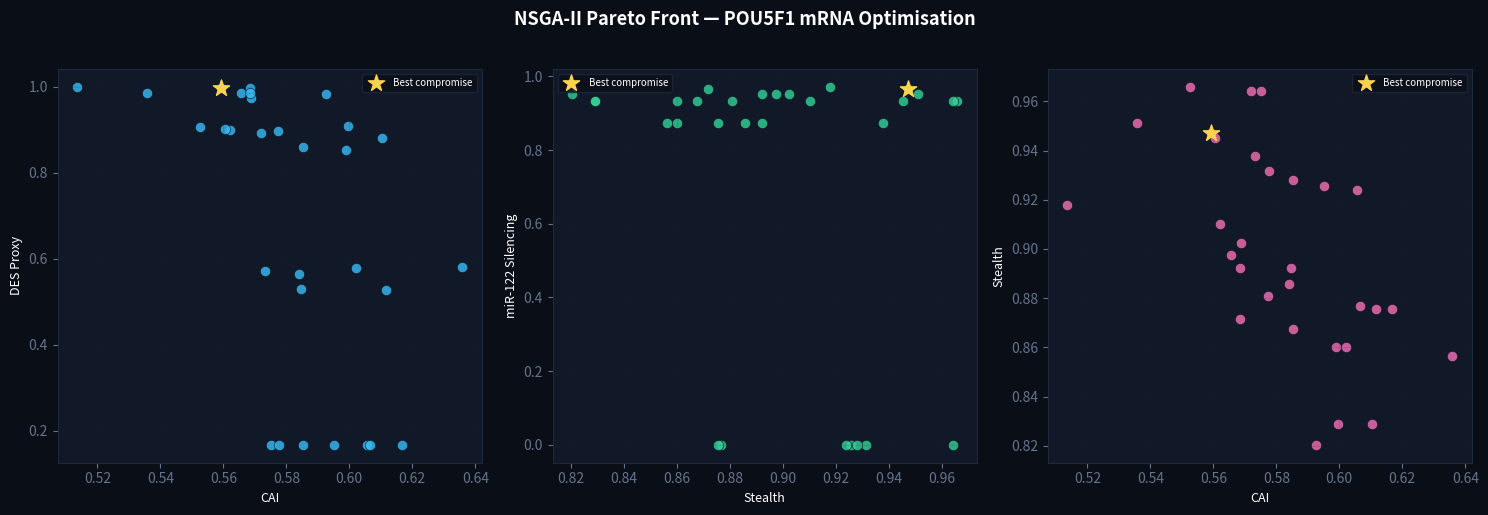

This figure's Python source:
"""
nsga_optimizer.py — Multi-Objective Pareto GA (NSGA-II)
========================================================
Replaces weighted-scalar fitness with a true Pareto-front approach,
matching Chain of Custody's ElitistNSGA-III architecture.

Objectives (4, all maximised):
  1. CAI            — translation efficiency (Gardin 2014)
  2. Stealth        — 1 - U_content (Karikó 2008 TLR7/8 evasion)
  3. miR_silencing  — liver detargeting via miR-122 (Jain 2018)
  4. DES_proxy      — differential expression score proxy (DC vs Hepatocyte)

NSGA-II mechanisms:
  - Non-dominated sorting (fast-non-dominated-sort)
  - Crowding distance assignment
  - Tournament selection on rank + crowding distance
  - Elitism: full Pareto front always survives
  - 4 mutation operators: point, block-swap, inversion, miR-122 insertion

Output:
  - pareto_front.json     — all Pareto-optimal sequences + objectives
  - pareto_front.png      — objective-space scatter (3 projection pairs)

Run:
  python3 nsga_optimizer.py
"""

import random
import math
import json
from typing import List, Tuple, Dict

# ── Codon tables ──────────────────────────────────────────────────────────────
CODON_FREQ = {
    "GCU":0.27,"GCC":0.40,"GCA":0.23,"GCG":0.11,
    "CGU":0.08,"CGC":0.19,"CGA":0.11,"CGG":0.21,"AGA":0.20,"AGG":0.20,
    "AAU":0.47,"AAC":0.53,"GAU":0.46,"GAC":0.54,
    "UGU":0.46,"UGC":0.54,"CAA":0.27,"CAG":0.73,
    "GAA":0.42,"GAG":0.58,"GGU":0.16,"GGC":0.34,"GGA":0.25,"GGG":0.25,
    "CAU":0.42,"CAC":0.58,"AUU":0.36,"AUC":0.48,"AUA":0.16,
    "UUA":0.08,"UUG":0.13,"CUU":0.13,"CUC":0.20,"CUA":0.07,"CUG":0.41,
    "AAA":0.43,"AAG":0.57,"AUG":1.00,"UUU":0.46,"UUC":0.54,
    "CCU":0.29,"CCC":0.32,"CCA":0.28,"CCG":0.11,
    "UCU":0.15,"UCC":0.22,"UCA":0.15,"UCG":0.06,"AGU":0.15,"AGC":0.24,
    "ACU":0.25,"ACC":0.36,"ACA":0.28,"ACG":0.11,
    "UGG":1.00,"UAU":0.44,"UAC":0.56,
    "GUU":0.18,"GUC":0.24,"GUA":0.12,"GUG":0.46,
}
SYNONYMOUS = {
    "Ala":["GCU","GCC","GCA","GCG"],
    "Arg":["CGU","CGC","CGA","CGG","AGA","AGG"],
    "Asn":["AAU","AAC"],"Asp":["GAU","GAC"],"Cys":["UGU","UGC"],
    "Gln":["CAA","CAG"],"Glu":["GAA","GAG"],
    "Gly":["GGU","GGC","GGA","GGG"],
    "His":["CAU","CAC"],"Ile":["AUU","AUC","AUA"],
    "Leu":["UUA","UUG","CUU","CUC","CUA","CUG"],
    "Lys":["AAA","AAG"],"Met":["AUG"],"Phe":["UUU","UUC"],
    "Pro":["CCU","CCC","CCA","CCG"],
    "Ser":["UCU","UCC","UCA","UCG","AGU","AGC"],
    "Thr":["ACU","ACC","ACA","ACG"],"Trp":["UGG"],
    "Tyr":["UAU","UAC"],"Val":["GUU","GUC","GUA","GUG"],
    "Stop":["UAA","UAG","UGA"],
}
CODON_TO_AA = {c: aa for aa, cs in SYNONYMOUS.items() for c in cs}
MIR122_SEED = "CAAACACC"
MIR122_SITE = "CAAACACCAUUGUCACACUCCA"


# ── Objective functions ───────────────────────────────────────────────────────
def compute_objectives(seq: str) -> Tuple[float, float, float, float]:
    """
    Returns (cai, stealth, mir_silencing, des_proxy) in [0,1], higher = better.
    """
    rna = seq.upper().replace("T", "U")
    codons = [rna[i:i+3] for i in range(0, len(rna)-2, 3) if len(rna[i:i+3]) == 3]
    if not codons:
        return (0.0, 0.0, 0.0, 0.0)

    # 1. CAI — Gardin 2014
    vals = [CODON_FREQ.get(c, 0.10) for c in codons[1:-1]]
    cai = sum(vals) / len(vals) if vals else 0.0

    # 2. Stealth — Karikó 2008 TLR7/8 threshold ~30% U
    u_frac = rna.count("U") / len(rna)
    stealth = max(0.0, 1.0 - u_frac / 0.32)

    # 3. miR-122 silencing — Bartel 2009 kinetic model
    utr_region = rna[-300:] if len(rna) > 300 else rna
    n_sites = utr_region.count(MIR122_SEED)
    mir_liver = 0.98
    k_base = 0.04
    k_sil  = 0.28 * n_sites * mir_liver
    mir_sil = min(1.0, k_sil / (k_base + k_sil)) if n_sites > 0 else 0.0

    # 4. DES proxy — kinetic steady-state model
    gc = (rna.count("G") + rna.count("C")) / len(rna)
    gc_eff = max(0.0, 1.0 - abs(gc - 0.54) * 3.0)
    elong  = (1.0 + 9.0 * cai) / 10.0

    # Half-life: DC (high ISR=0.60) vs Liver (low ISR=0.15)
    hl_dc    = 8.0 * gc_eff * (1.0 - 0.3 * 0.60)
    hl_liver_base = 8.0 * gc_eff * (1.0 - 0.3 * 0.15)
    kd_liver = (math.log(2) / hl_liver_base + n_sites * 0.28 * 0.98
                if hl_liver_base > 0 else 1.0)
    hl_liver = math.log(2) / kd_liver if kd_liver > 0 else 0.01

    prot_dc    = elong * 0.55 * 0.70 * hl_dc    / math.log(2)
    prot_liver = elong * 0.85 * 0.90 * hl_liver / math.log(2)
    des_raw    = prot_dc / prot_liver if prot_liver > 1e-9 else 0.0
    des_proxy  = 1.0 / (1.0 + math.exp(-(des_raw - 1.5) * 1.5))

    return (cai, stealth, mir_sil, des_proxy)


# ── Pareto dominance ──────────────────────────────────────────────────────────
def dominates(a: Tuple, b: Tuple) -> bool:
    return all(ai >= bi for ai, bi in zip(a, b)) and any(ai > bi for ai, bi in zip(a, b))

def fast_non_dominated_sort(pop_objs: List[Tuple]) -> List[List[int]]:
    n = len(pop_objs)
    dominated_count = [0] * n
    dominates_list  = [[] for _ in range(n)]
    fronts = [[]]

    for i in range(n):
        for j in range(n):
            if i == j: continue
            if dominates(pop_objs[i], pop_objs[j]):
                dominates_list[i].append(j)
            elif dominates(pop_objs[j], pop_objs[i]):
                dominated_count[i] += 1
        if dominated_count[i] == 0:
            fronts[0].append(i)

    k = 0
    while fronts[k]:
        nxt = []
        for i in fronts[k]:
            for j in dominates_list[i]:
                dominated_count[j] -= 1
                if dominated_count[j] == 0:
                    nxt.append(j)
        k += 1
        fronts.append(nxt)

    return [f for f in fronts if f]

def crowding_distance(front: List[int], pop_objs: List[Tuple]) -> Dict[int, float]:
    n_obj = len(pop_objs[0])
    dist  = {i: 0.0 for i in front}
    for m in range(n_obj):
        sf   = sorted(front, key=lambda i: pop_objs[i][m])
        span = pop_objs[sf[-1]][m] - pop_objs[sf[0]][m] + 1e-10
        dist[sf[0]] = dist[sf[-1]] = float("inf")
        for k in range(1, len(sf) - 1):
            dist[sf[k]] += (pop_objs[sf[k+1]][m] - pop_objs[sf[k-1]][m]) / span
    return dist


# ── Genetic operators ─────────────────────────────────────────────────────────
def to_codons(seq: str) -> List[str]:
    rna = seq.upper().replace("T", "U")
    return [rna[i:i+3] for i in range(0, len(rna)-2, 3) if len(rna[i:i+3]) == 3]

def from_codons(codons: List[str]) -> str:
    return "".join(codons)

def mutate_point(seq: str, rate: float) -> str:
    codons = to_codons(seq)
    out = []
    for i, c in enumerate(codons):
        if i > 0 and random.random() < rate:
            aa = CODON_TO_AA.get(c)
            syns = SYNONYMOUS.get(aa, [c]) if aa else [c]
            out.append(random.choice(syns))
        else:
            out.append(c)
    return from_codons(out)

def mutate_block_swap(seq: str) -> str:
    codons = to_codons(seq)
    n = len(codons)
    if n < 6: return seq
    i, j = sorted(random.sample(range(1, n-1), 2))
    codons[i:j] = codons[i:j][::-1]
    return from_codons(codons)

def mutate_insert_mir122(seq: str) -> str:
    """Insert a miR-122 seed site near 3' end of sequence."""
    codons = to_codons(seq)
    site_codons = to_codons(MIR122_SITE + "GCA")
    insert_pos = max(1, int(len(codons) * 0.82))
    return from_codons(codons[:insert_pos] + site_codons[:3] + codons[insert_pos:])

def crossover(p1: str, p2: str) -> str:
    c1, c2 = to_codons(p1), to_codons(p2)
    n = min(len(c1), len(c2))
    if n < 4: return p1
    i, j = sorted(random.sample(range(1, n-1), 2))
    return from_codons(c1[:i] + c2[i:j] + c1[j:])

def apply_mutation(seq: str, rate: float) -> str:
    op = random.random()
    if op < 0.60:
        return mutate_point(seq, rate)
    elif op < 0.80:
        return mutate_block_swap(seq)
    elif op < 0.93:
        return mutate_insert_mir122(seq)
    else:
        return mutate_point(seq, rate * 2.5)  # hypermutation


# ── NSGA-II main loop ─────────────────────────────────────────────────────────
def run_nsga2(
    seed_sequence: str,
    generations: int = 50,
    pop_size: int = 100,
    mutation_rate: float = 0.05,
    verbose: bool = True,
) -> Tuple[List[str], List[Tuple]]:

    random.seed(42)

    # Initialise population with diverse mutation rates
    population = [apply_mutation(seed_sequence, random.uniform(0.03, 0.40))
                  for _ in range(pop_size)]

    if verbose:
        print(f"\n{'='*62}")
        print(f"  NSGA-II Multi-Objective Optimisation")
        print(f"  Objectives: CAI · Stealth · miR-122 Silencing · DES Proxy")
        print(f"  Population: {pop_size}  ·  Generations: {generations}")
        print(f"{'='*62}")

    rank_cache: Dict[int, int] = {}

    for gen in range(generations):
        pop_objs = [compute_objectives(s) for s in population]
        fronts   = fast_non_dominated_sort(pop_objs)

        if verbose and (gen % 10 == 0 or gen == generations - 1):
            f0 = [pop_objs[i] for i in fronts[0]]
            means = [sum(o[k] for o in f0) / len(f0) for k in range(4)]
            print(f"  Gen {gen+1:3d} | Front-0: {len(fronts[0]):3d} seqs | "
                  f"CAI={means[0]:.3f} Stealth={means[1]:.3f} "
                  f"miR={means[2]:.3f} DES={means[3]:.3f}")

        # Build rank map for tournament
        rank_map: Dict[int, int] = {}
        for rank, front in enumerate(fronts):
            for idx in front: rank_map[idx] = rank

        # Select survivors: fill by front, last front by crowding
        survivors = []
        for front in fronts:
            if len(survivors) + len(front) <= pop_size:
                survivors.extend(front)
            else:
                needed = pop_size - len(survivors)
                cd = crowding_distance(front, pop_objs)
                top = sorted(front, key=lambda i: cd[i], reverse=True)[:needed]
                survivors.extend(top)
                break

        selected_seqs = [population[i] for i in survivors]

        # Tournament selection + crossover + mutation → offspring
        offspring = []
        while len(offspring) < pop_size:
            def tournament():
                a, b = random.sample(range(len(survivors)), 2)
                ra = rank_map.get(survivors[a], 99)
                rb = rank_map.get(survivors[b], 99)
                if ra != rb:
                    return selected_seqs[a if ra < rb else b]
                return random.choice([selected_seqs[a], selected_seqs[b]])

            child = crossover(tournament(), tournament())
            child = apply_mutation(child, mutation_rate)
            offspring.append(child)

        population = offspring

    # Final Pareto front
    final_objs = [compute_objectives(s) for s in population]
    fronts     = fast_non_dominated_sort(final_objs)
    pareto_seqs = [population[i] for i in fronts[0]]
    pareto_objs = [final_objs[i]  for i in fronts[0]]

    if verbose:
        print(f"\n{'='*62}")
        print(f"  FINAL PARETO FRONT — {len(pareto_seqs)} non-dominated solutions")
        print(f"  {'#':>3} | {'CAI':>6} | {'Stealth':>7} | {'miR-122':>7} | {'DES':>7}")
        print(f"  {'─'*42}")
        for i, o in enumerate(pareto_objs[:10]):
            print(f"  {i+1:>3} | {o[0]:>6.3f} | {o[1]:>7.3f} | {o[2]:>7.3f} | {o[3]:>7.3f}")
        if len(pareto_objs) > 10:
            print(f"  ... and {len(pareto_objs)-10} more solutions")
        print(f"{'='*62}")

    return pareto_seqs, pareto_objs


def select_compromise(
    seqs: List[str], objs: List[Tuple],
    weights: Tuple = (0.25, 0.25, 0.25, 0.25),
) -> Tuple[str, Tuple]:
    scores = [sum(w*o for w,o in zip(weights, ob)) for ob in objs]
    idx    = scores.index(max(scores))
    return seqs[idx], objs[idx]


# ── Entry point ───────────────────────────────────────────────────────────────
if __name__ == "__main__":
    import matplotlib
    matplotlib.use("Agg")
    import matplotlib.pyplot as plt

    SEED_CDS = (
        "ATGGAGACTGCAACCGAGACTGCGGATCGCTTGCAGAACGAATGCAAAGCAGAAACCGAGCCC"
        "ATGTACGAGCTGGACAAGGACATGAACAGCGATCTGCAGCTTCAGCAGAAGCAGCAGCAGCAGCAG"
    )

    pareto_seqs, pareto_objs = run_nsga2(SEED_CDS, generations=50, pop_size=100)
    best_seq, best_objs      = select_compromise(pareto_seqs, pareto_objs)

    print(f"\n  Best compromise: CAI={best_objs[0]:.3f} | Stealth={best_objs[1]:.3f} | "
          f"miR-122={best_objs[2]:.3f} | DES={best_objs[3]:.3f}")

    # Save JSON
    with open("pareto_front.json", "w") as f:
        json.dump({
            "method": "NSGA-II, 4 objectives",
            "pareto_front": [
                {"sequence": s, "cai": o[0], "stealth": o[1],
                 "mir122_silencing": o[2], "des_proxy": o[3]}
                for s, o in zip(pareto_seqs, pareto_objs)
            ],
            "best_compromise": {
                "sequence": best_seq,
                "objectives": {"cai": best_objs[0], "stealth": best_objs[1],
                               "mir122": best_objs[2], "des_proxy": best_objs[3]},
            }
        }, f, indent=2)
    print("  Saved: pareto_front.json")

    # Objective-space scatter plots
    BG = "#0A0E17"; PANEL = "#111827"; GRID_C = "#1E293B"
    fig, axes = plt.subplots(1, 3, figsize=(15, 5), facecolor=BG)
    fig.suptitle("NSGA-II Pareto Front — POU5F1 mRNA Optimisation",
                 color="white", fontsize=13, fontweight="bold", y=1.02)

    for ax, (xi, yi, xl, yl), col in zip(axes, [
        (0, 3, "CAI", "DES Proxy"),
        (1, 2, "Stealth", "miR-122 Silencing"),
        (0, 1, "CAI",    "Stealth"),
    ], ["#38BDF8", "#34D399", "#F472B6"]):
        ax.set_facecolor(PANEL)
        for sp in ax.spines.values(): sp.set_edgecolor(GRID_C)
        xs = [o[xi] for o in pareto_objs]
        ys = [o[yi] for o in pareto_objs]
        ax.scatter(xs, ys, c=col, s=55, alpha=0.80,
                   edgecolors="#0A0E17", linewidth=0.5)
        ax.scatter([best_objs[xi]], [best_objs[yi]],
                   c="#FCD34D", s=150, marker="*", zorder=6, label="Best compromise")
        ax.set_xlabel(xl, color="white", fontsize=9)
        ax.set_ylabel(yl, color="white", fontsize=9)
        ax.tick_params(colors="#64748B")
        ax.legend(fontsize=7, labelcolor="white",
                  facecolor=BG, edgecolor=GRID_C)
        ax.grid(alpha=0.12, color=GRID_C)

    plt.tight_layout()
    plt.savefig("pareto_front.png", dpi=200, bbox_inches="tight", facecolor=BG)
    print("  Saved: pareto_front.png")
